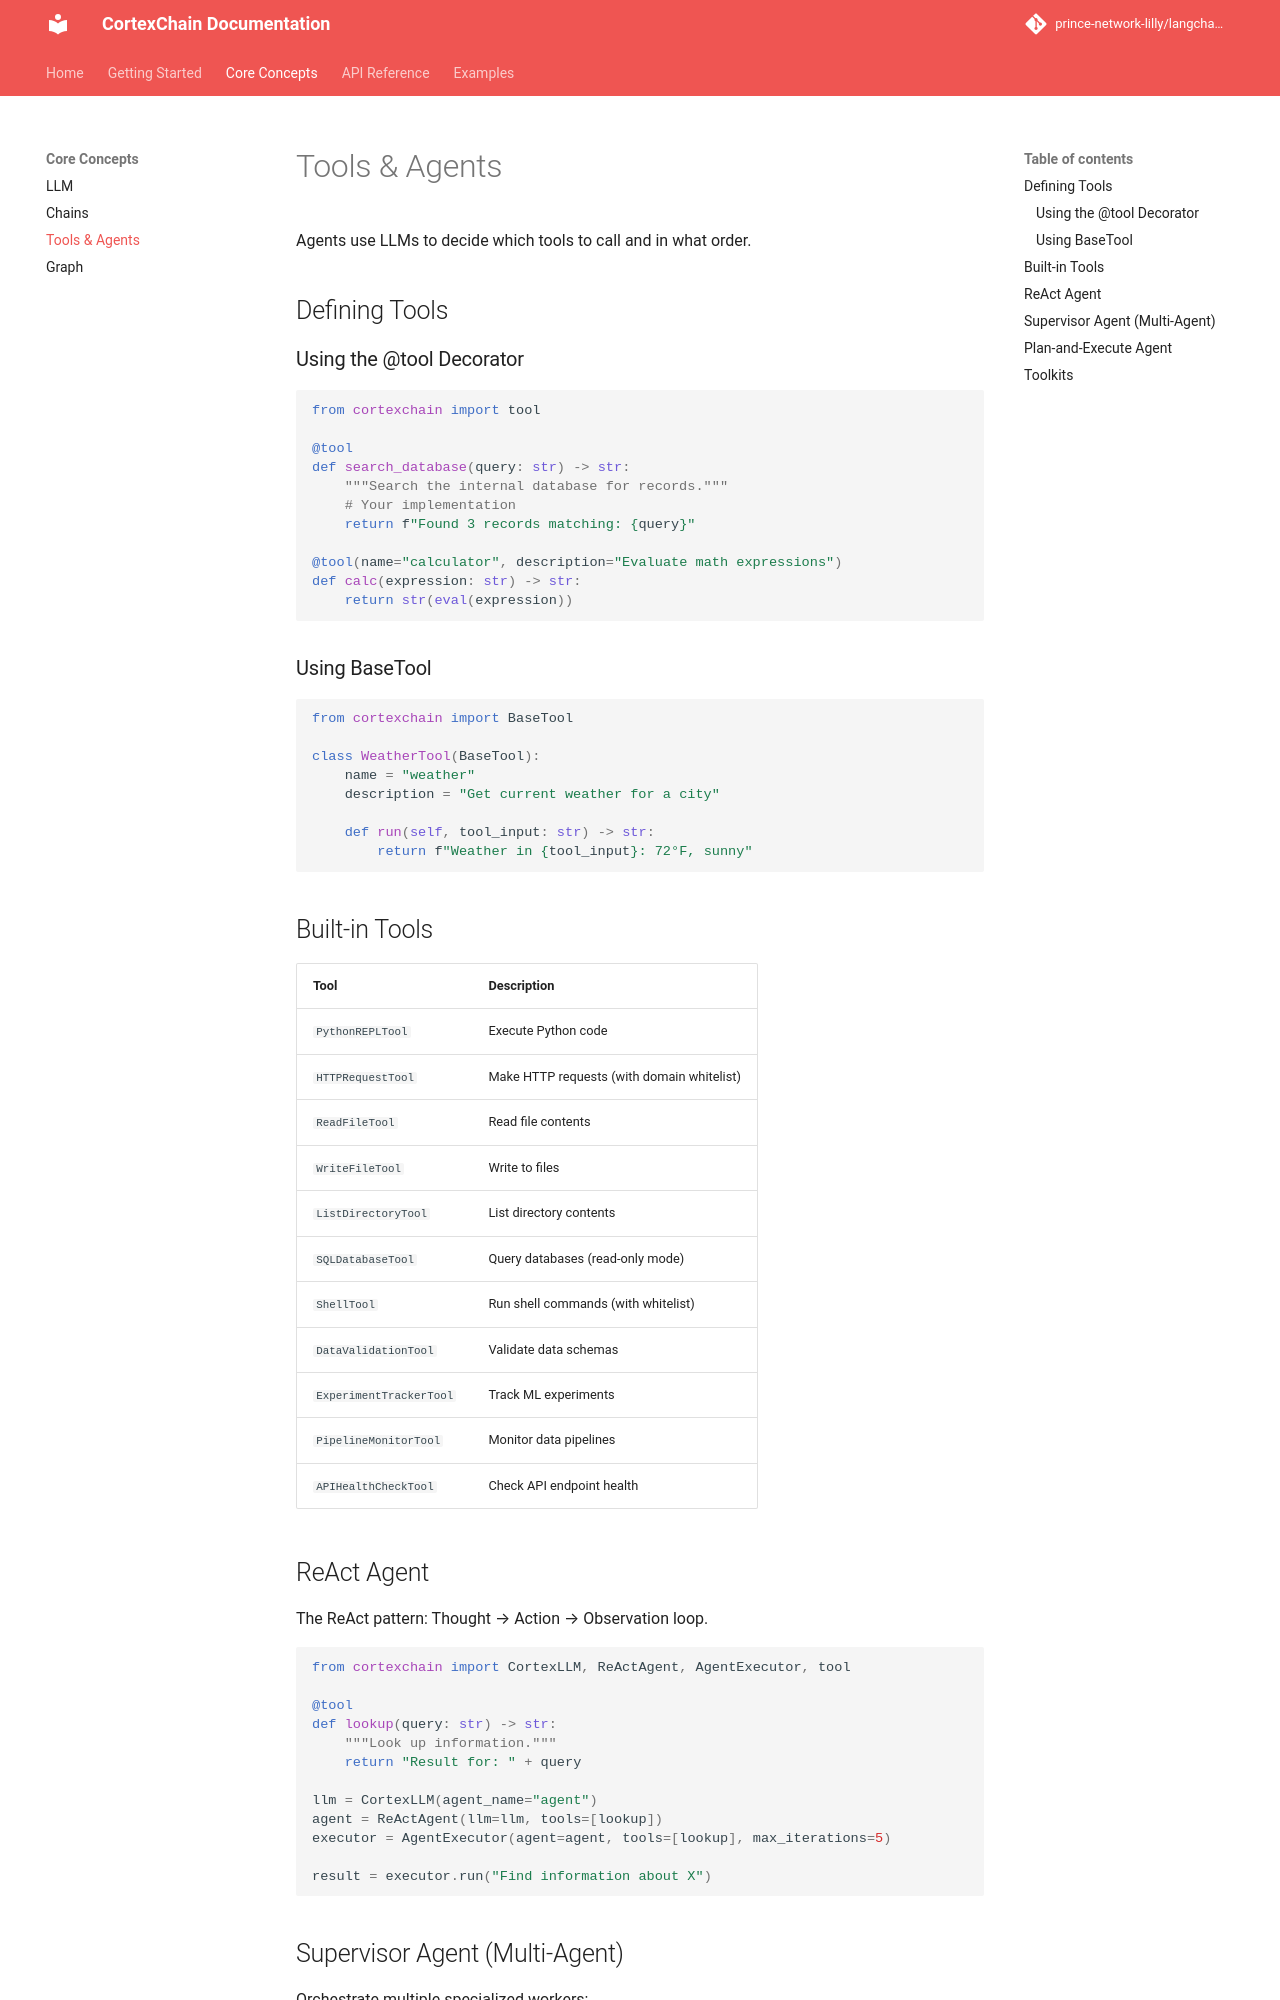

repository: prince-network-lilly/langchain_cortextai · page: concepts/agents/index.html · generator: mkdocs

# Tools & Agents

Agents use LLMs to decide which tools to call and in what order.

## Defining Tools

### Using the @tool Decorator

```python
from cortexchain import tool

@tool
def search_database(query: str) -> str:
    """Search the internal database for records."""
    # Your implementation
    return f"Found 3 records matching: {query}"

@tool(name="calculator", description="Evaluate math expressions")
def calc(expression: str) -> str:
    return str(eval(expression))
```

### Using BaseTool

```python
from cortexchain import BaseTool

class WeatherTool(BaseTool):
    name = "weather"
    description = "Get current weather for a city"

    def run(self, tool_input: str) -> str:
        return f"Weather in {tool_input}: 72°F, sunny"
```

## Built-in Tools

| Tool | Description |
|------|-------------|
| `PythonREPLTool` | Execute Python code |
| `HTTPRequestTool` | Make HTTP requests (with domain whitelist) |
| `ReadFileTool` | Read file contents |
| `WriteFileTool` | Write to files |
| `ListDirectoryTool` | List directory contents |
| `SQLDatabaseTool` | Query databases (read-only mode) |
| `ShellTool` | Run shell commands (with whitelist) |
| `DataValidationTool` | Validate data schemas |
| `ExperimentTrackerTool` | Track ML experiments |
| `PipelineMonitorTool` | Monitor data pipelines |
| `APIHealthCheckTool` | Check API endpoint health |

## ReAct Agent

The ReAct pattern: Thought → Action → Observation loop.

```python
from cortexchain import CortexLLM, ReActAgent, AgentExecutor, tool

@tool
def lookup(query: str) -> str:
    """Look up information."""
    return "Result for: " + query

llm = CortexLLM(agent_name="agent")
agent = ReActAgent(llm=llm, tools=[lookup])
executor = AgentExecutor(agent=agent, tools=[lookup], max_iterations=5)

result = executor.run("Find information about X")
```
